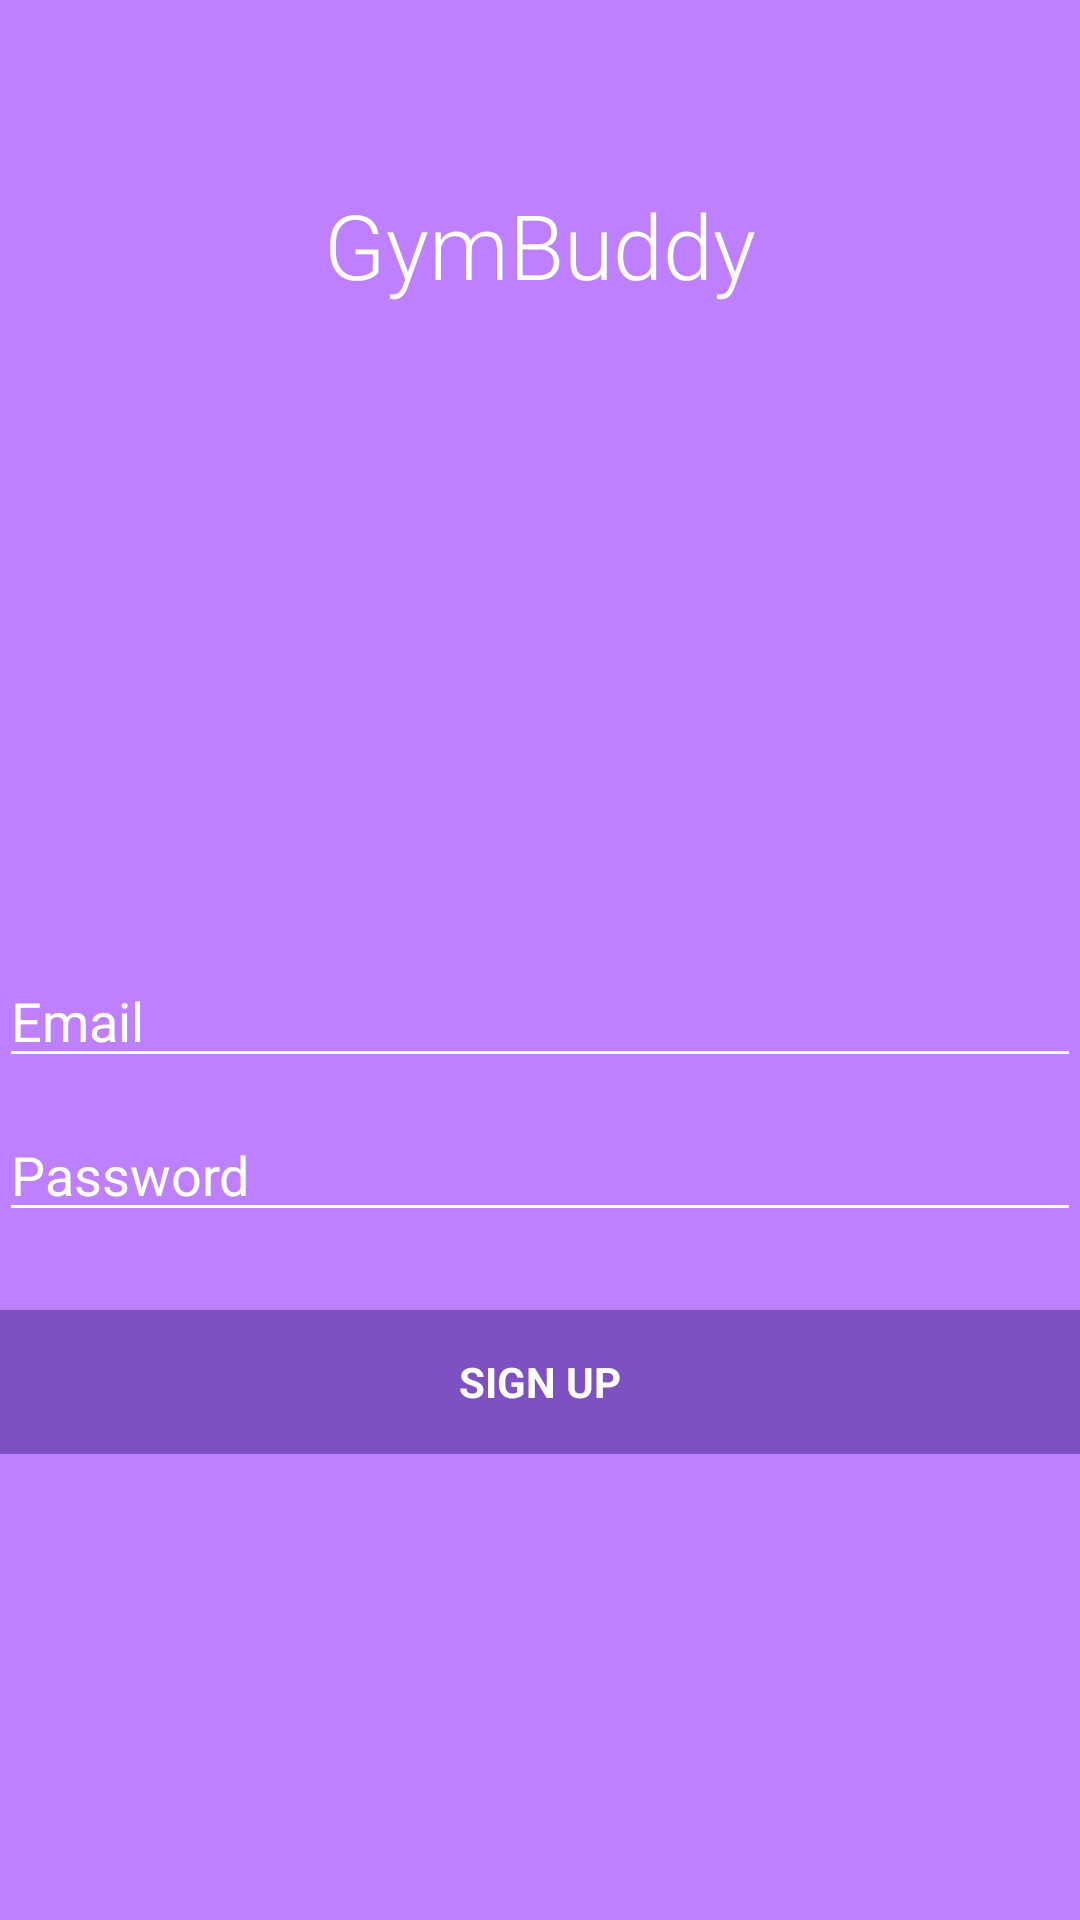

Produce the Android XML layout that renders to this screen, including the resource entries it uses.
<!-- AndroidManifest.xml: application theme AppTheme -->
<!-- res/layout/activity_signup_email.xml -->
<LinearLayout xmlns:android="http://schemas.android.com/apk/res/android"
    xmlns:tools="http://schemas.android.com/tools" android:layout_width="match_parent"
    android:layout_height="match_parent" android:gravity="center_vertical|center_horizontal"
    android:orientation="vertical" android:paddingBottom="@dimen/activity_vertical_margin"
    android:paddingLeft="@dimen/activity_horizontal_margin"
    android:paddingRight="@dimen/activity_horizontal_margin"
    android:paddingTop="@dimen/activity_vertical_margin" tools:context=".LoginActivity"
    android:background="#ffBE80FF"
    android:descendantFocusability="beforeDescendants"
    android:focusableInTouchMode="true">

    <LinearLayout
        android:id="@+id/ll1"
        android:layout_width="match_parent"
        android:layout_height="163dp"
        android:gravity="center_vertical|center_horizontal">

        <TextView
            android:layout_width="wrap_content"
            android:layout_height="wrap_content"
            android:textAppearance="?android:attr/textAppearanceLarge"
            android:text="@string/app_name"
            android:id="@+id/textView2"
            android:textSize="30dp"
            android:textColor="#ffffffff" />


    </LinearLayout>

    <LinearLayout
        android:id="@+id/ll2"
        android:layout_width="match_parent"
        android:layout_height="match_parent"
        android:layout_weight="1"
        android:gravity="center_vertical|center_horizontal">

        <ScrollView android:id="@+id/signup_email_form" android:layout_width="match_parent"
            android:layout_height="wrap_content">
            <LinearLayout android:layout_width="match_parent" android:layout_height="wrap_content"
                android:orientation="vertical">

                <LinearLayout android:id="@+id/email_login_form" android:layout_width="match_parent"
                    android:layout_height="wrap_content" android:orientation="vertical">

                    <AutoCompleteTextView android:id="@+id/email" android:layout_width="match_parent"
                        android:layout_height="wrap_content" android:hint="@string/prompt_email"
                        android:inputType="textEmailAddress" android:maxLines="1"
                        android:singleLine="true"
                        android:layout_marginBottom="10dp"
                        android:textColorHint="#ffffffff"
                        android:textColor="#ffffffff" />

                    <EditText android:id="@+id/password" android:layout_width="match_parent"
                        android:layout_height="wrap_content" android:hint="@string/prompt_password"
                        android:imeActionLabel="@string/action_sign_in"
                        android:imeOptions="actionUnspecified" android:inputType="textPassword"
                        android:maxLines="1" android:singleLine="true"
                        android:layout_marginBottom="10dp"
                        android:textColorHint="#ffffffff"
                        android:textColor="#ffffffff" />

                    <Button android:id="@+id/email_sign_in_button" style="?android:textAppearanceSmall"
                        android:layout_width="match_parent" android:layout_height="wrap_content"
                        android:layout_marginTop="16dp" android:text="@string/action_sign_up"
                        android:textStyle="bold"
                        android:textColor="#ffffffff"
                        android:background="#ff7e51c2" />

                </LinearLayout>
            </LinearLayout>
        </ScrollView>
    </LinearLayout>

</LinearLayout>
<!-- resources referenced by this layout -->
<resources>
  <string name="action_sign_in">Login</string>
  <string name="action_sign_up">Sign Up</string>
  <string name="app_name">GymBuddy</string>
  <string name="prompt_email">Email</string>
  <string name="prompt_password">Password</string>
  <style name="AppTheme" parent="Theme.AppCompat.Light.DarkActionBar">
          <item name="colorControlNormal">#ffffff</item>
          <item name="colorControlActivated">@color/accent</item>
          <item name="colorControlHighlight">@color/accent</item>
          <item name="android:textViewStyle">@style/RobotoTextViewStyle</item>
          <item name="android:autoCompleteTextViewStyle">@style/RobotoAutoCompleteTextViewStyle</item>
          <item name="android:editTextStyle">@style/RobotoEditTextStyle</item>
          <item name="android:windowActionBar">true</item>
      </style>
  <color name="accent">#ffffff</color>
  <style name="RobotoTextViewStyle" parent="android:Widget.TextView">
          <item name="android:fontFamily">sans-serif-light</item>
      </style>
  <style name="RobotoAutoCompleteTextViewStyle" parent="android:Widget.AutoCompleteTextView">
          <item name="android:fontFamily">sans-serif-light</item>
      </style>
  <style name="RobotoEditTextStyle" parent="android:Widget.EditText">
          <item name="android:fontFamily">sans-serif-light</item>
      </style>
</resources>
